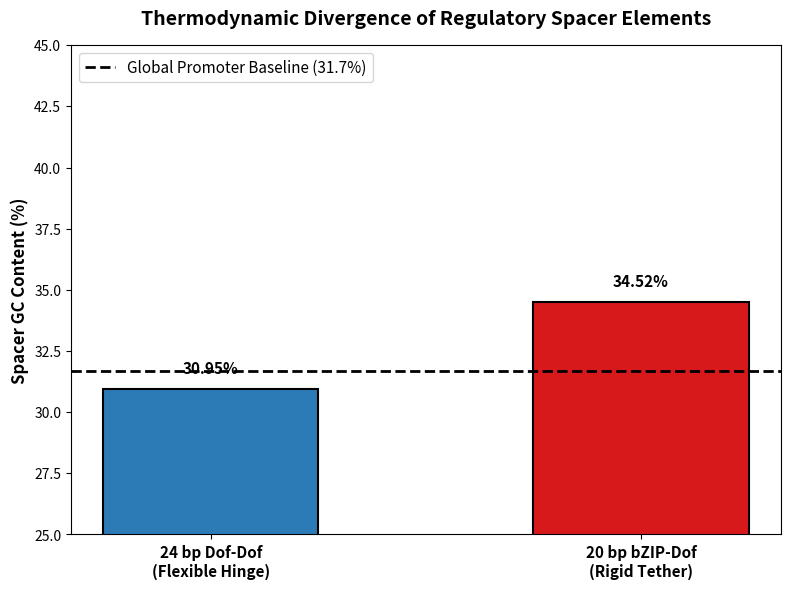

Recreate this plot in Python. (Note: this script raises an exception after producing the figure.)
"""
Publication Figure Generation: GC Content Thermodynamics
Generates a bar chart comparing the GC percentage of specific spacer architectures 
against the global promoter baseline.
"""

import matplotlib.pyplot as plt
import numpy as np
import os

def main():
    # Architectural Categories
    labels = ['24 bp Dof-Dof\n(Flexible Hinge)', '20 bp bZIP-Dof\n(Rigid Tether)']
    
    # Exact GC percentages established in your previous analysis
    gc_percentages = [30.95, 34.52]
    global_baseline = 31.70
    
    x = np.arange(len(labels))
    width = 0.5
    
    # Create the high-resolution figure
    fig, ax = plt.subplots(figsize=(8, 6), dpi=300)
    
    # Color bars based on relation to baseline (Blue for flexible/melted, Red for rigid)
    colors = ['#2c7bb6' if val < global_baseline else '#d7191c' for val in gc_percentages]
    
    bars = ax.bar(x, gc_percentages, width, color=colors, edgecolor='black', linewidth=1.5)
    
    # Draw the global baseline
    ax.axhline(global_baseline, color='black', linestyle='--', linewidth=2, label=f'Global Promoter Baseline ({global_baseline}%)')
    
    # Formatting and labels
    ax.set_ylabel('Spacer GC Content (%)', fontsize=12, fontweight='bold')
    ax.set_title('Thermodynamic Divergence of Regulatory Spacer Elements', fontsize=14, fontweight='bold', pad=15)
    ax.set_xticks(x)
    ax.set_xticklabels(labels, fontsize=11, fontweight='bold')
    ax.set_ylim(25, 45) # Zoom in to highlight the divergence
    
    # Add exact percentages on top of the bars
    for bar in bars:
        height = bar.get_height()
        ax.text(bar.get_x() + bar.get_width()/2., height + 0.5,
                f'{height}%', ha='center', va='bottom', fontsize=11, fontweight='bold')
                
    ax.legend(fontsize=11, loc='upper left')
    
    plt.tight_layout()
    output_path = os.path.expanduser("~/promoter_project/Figure_GC_Content.pdf")
    plt.savefig(output_path, format='pdf', bbox_inches='tight')
    
    print(f"GC Content figure successfully generated and saved to: {output_path}")

if __name__ == "__main__":
    main()
